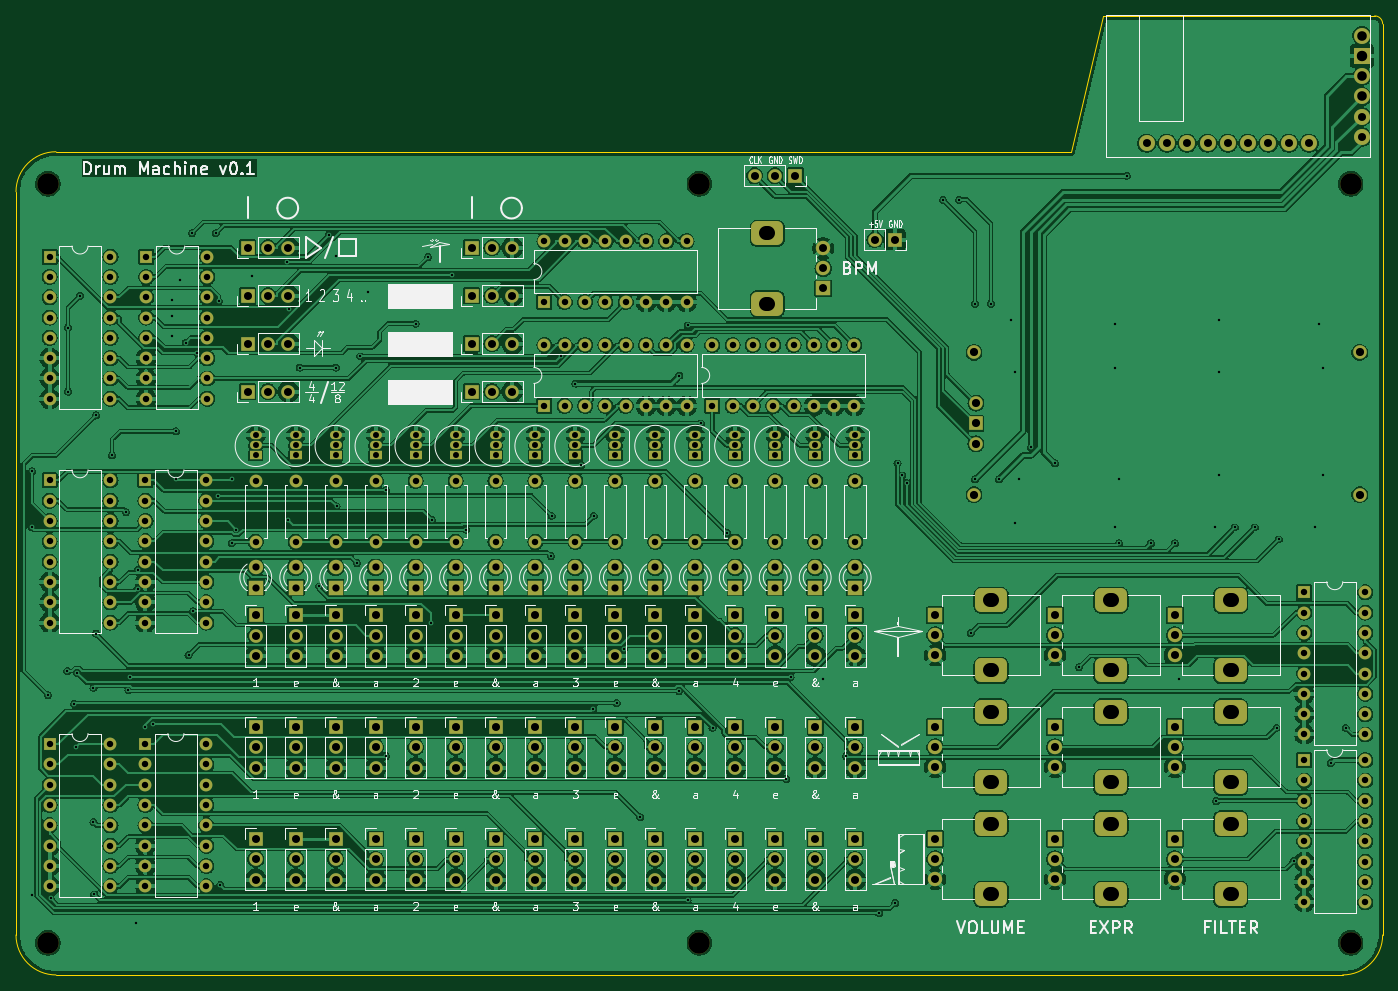
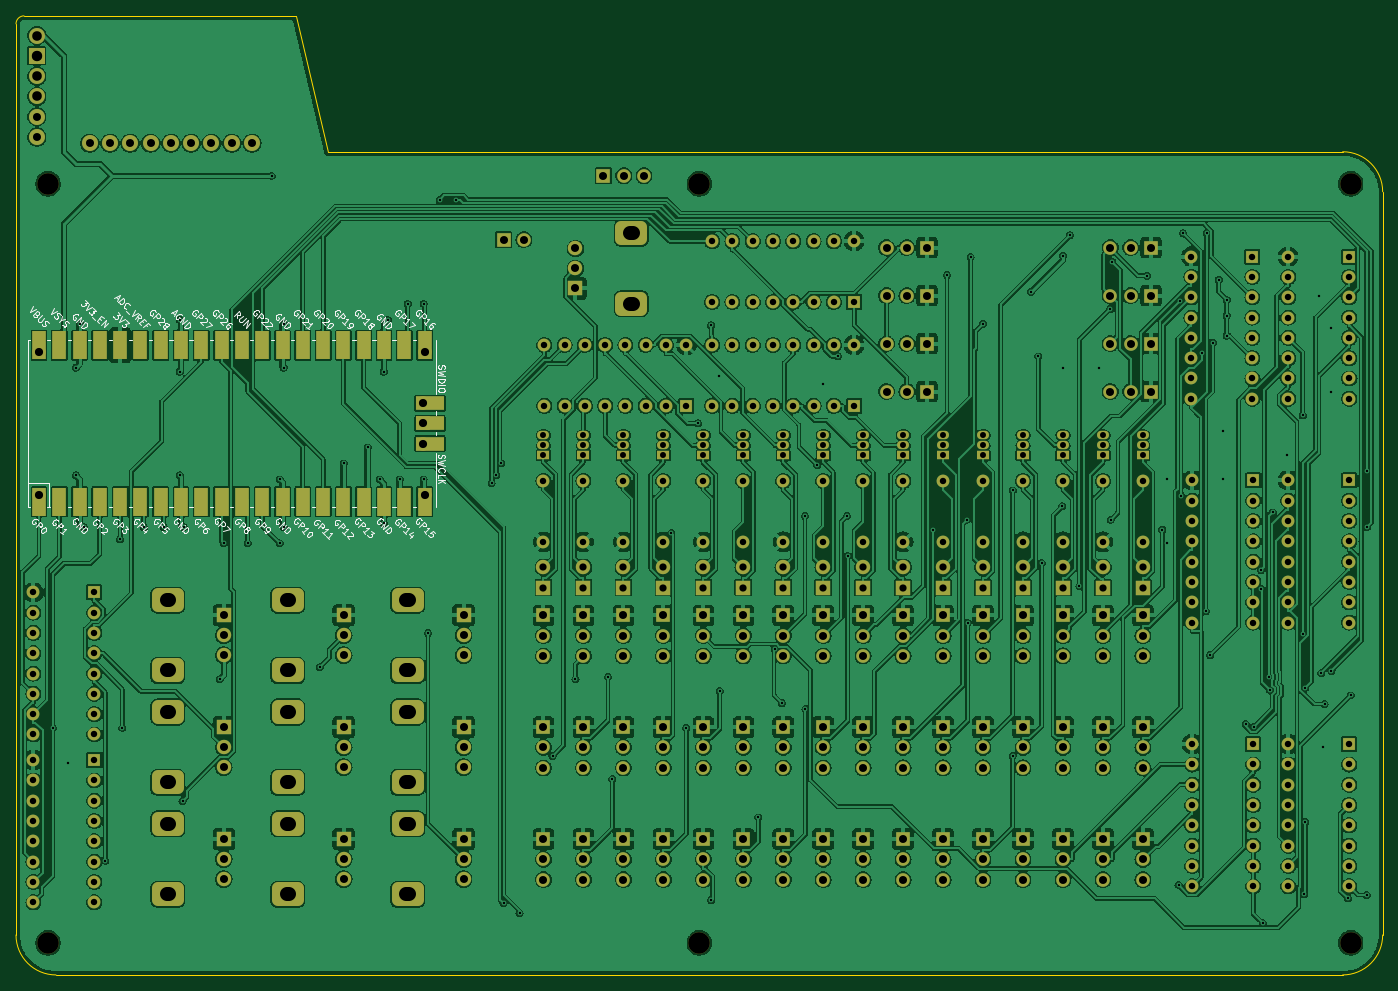
Circuit board: 11 layer files. Board 171.0 x 120.0 mm.
- bottom_copper: drum_machine-B_Cu.gbl (886446 bytes)
- bottom_mask: drum_machine-B_Mask.gbs (17633 bytes)
- paste: drum_machine-B_Paste.gbp (491 bytes)
- bottom_silk: drum_machine-B_Silkscreen.gbo (106641 bytes)
- outline: drum_machine-Edge_Cuts.gm1 (1179 bytes)
- top_copper: drum_machine-F_Cu.gtl (780063 bytes)
- top_mask: drum_machine-F_Mask.gts (16447 bytes)
- paste: drum_machine-F_Paste.gtp (491 bytes)
- top_silk: drum_machine-F_Silkscreen.gto (130370 bytes)
- drill: drum_machine-NPTH.drl (412 bytes)
- drill: drum_machine-PTH.drl (10808 bytes)

=== bottom_copper: drum_machine-B_Cu.gbl (886446 bytes, source omitted) ===
=== bottom_mask: drum_machine-B_Mask.gbs (17633 bytes, source omitted) ===
=== paste: drum_machine-B_Paste.gbp ===
G04 #@! TF.GenerationSoftware,KiCad,Pcbnew,8.0.7*
G04 #@! TF.CreationDate,2025-03-19T21:22:19+01:00*
G04 #@! TF.ProjectId,drum_machine,6472756d-5f6d-4616-9368-696e652e6b69,rev?*
G04 #@! TF.SameCoordinates,Original*
G04 #@! TF.FileFunction,Paste,Bot*
G04 #@! TF.FilePolarity,Positive*
%FSLAX46Y46*%
G04 Gerber Fmt 4.6, Leading zero omitted, Abs format (unit mm)*
G04 Created by KiCad (PCBNEW 8.0.7) date 2025-03-19 21:22:19*
%MOMM*%
%LPD*%
G01*
G04 APERTURE LIST*
G04 APERTURE END LIST*
M02*

=== bottom_silk: drum_machine-B_Silkscreen.gbo (106641 bytes, source omitted) ===
=== outline: drum_machine-Edge_Cuts.gm1 ===
G04 #@! TF.GenerationSoftware,KiCad,Pcbnew,8.0.7*
G04 #@! TF.CreationDate,2025-03-19T21:22:19+01:00*
G04 #@! TF.ProjectId,drum_machine,6472756d-5f6d-4616-9368-696e652e6b69,rev?*
G04 #@! TF.SameCoordinates,Original*
G04 #@! TF.FileFunction,Profile,NP*
%FSLAX46Y46*%
G04 Gerber Fmt 4.6, Leading zero omitted, Abs format (unit mm)*
G04 Created by KiCad (PCBNEW 8.0.7) date 2025-03-19 21:22:19*
%MOMM*%
%LPD*%
G01*
G04 APERTURE LIST*
G04 #@! TA.AperFunction,Profile*
%ADD10C,0.050000*%
G04 #@! TD*
G04 APERTURE END LIST*
D10*
X202000000Y-31000000D02*
X168000000Y-31000000D01*
X164000000Y-48000000D02*
X37000000Y-48000000D01*
X202000000Y-31000000D02*
G75*
G02*
X203000000Y-32000000I0J-1000000D01*
G01*
X203000000Y-146000000D02*
G75*
G02*
X198000000Y-151000000I-5000000J0D01*
G01*
X203000000Y-146000000D02*
X203000000Y-48000000D01*
X32000000Y-53000000D02*
X32000000Y-146000000D01*
X168000000Y-31000000D02*
X164000000Y-48000000D01*
X37000000Y-151000000D02*
X198000000Y-151000000D01*
X37000000Y-151000000D02*
G75*
G02*
X32000000Y-146000000I0J5000000D01*
G01*
X32000000Y-53000000D02*
G75*
G02*
X37000000Y-48000000I5000000J0D01*
G01*
X203000000Y-48000000D02*
X203000000Y-32000000D01*
M02*

=== top_copper: drum_machine-F_Cu.gtl (780063 bytes, source omitted) ===
=== top_mask: drum_machine-F_Mask.gts (16447 bytes, source omitted) ===
=== paste: drum_machine-F_Paste.gtp ===
G04 #@! TF.GenerationSoftware,KiCad,Pcbnew,8.0.7*
G04 #@! TF.CreationDate,2025-03-19T21:22:19+01:00*
G04 #@! TF.ProjectId,drum_machine,6472756d-5f6d-4616-9368-696e652e6b69,rev?*
G04 #@! TF.SameCoordinates,Original*
G04 #@! TF.FileFunction,Paste,Top*
G04 #@! TF.FilePolarity,Positive*
%FSLAX46Y46*%
G04 Gerber Fmt 4.6, Leading zero omitted, Abs format (unit mm)*
G04 Created by KiCad (PCBNEW 8.0.7) date 2025-03-19 21:22:19*
%MOMM*%
%LPD*%
G01*
G04 APERTURE LIST*
G04 APERTURE END LIST*
M02*

=== top_silk: drum_machine-F_Silkscreen.gto (130370 bytes, source omitted) ===
=== drill: drum_machine-NPTH.drl ===
M48
; DRILL file {KiCad 8.0.7} date 2025-03-19T21:22:26+0100
; FORMAT={-:-/ absolute / metric / decimal}
; #@! TF.CreationDate,2025-03-19T21:22:26+01:00
; #@! TF.GenerationSoftware,Kicad,Pcbnew,8.0.7
; #@! TF.FileFunction,NonPlated,1,2,NPTH
FMAT,2
METRIC
; #@! TA.AperFunction,NonPlated,NPTH,ComponentDrill
T1C2.700
%
G90
G05
T1
X36.0Y-52.0
X36.0Y-147.0
X117.5Y-52.0
X117.5Y-147.0
X199.0Y-52.0
X199.0Y-147.0
M30

=== drill: drum_machine-PTH.drl (10808 bytes, source omitted) ===
